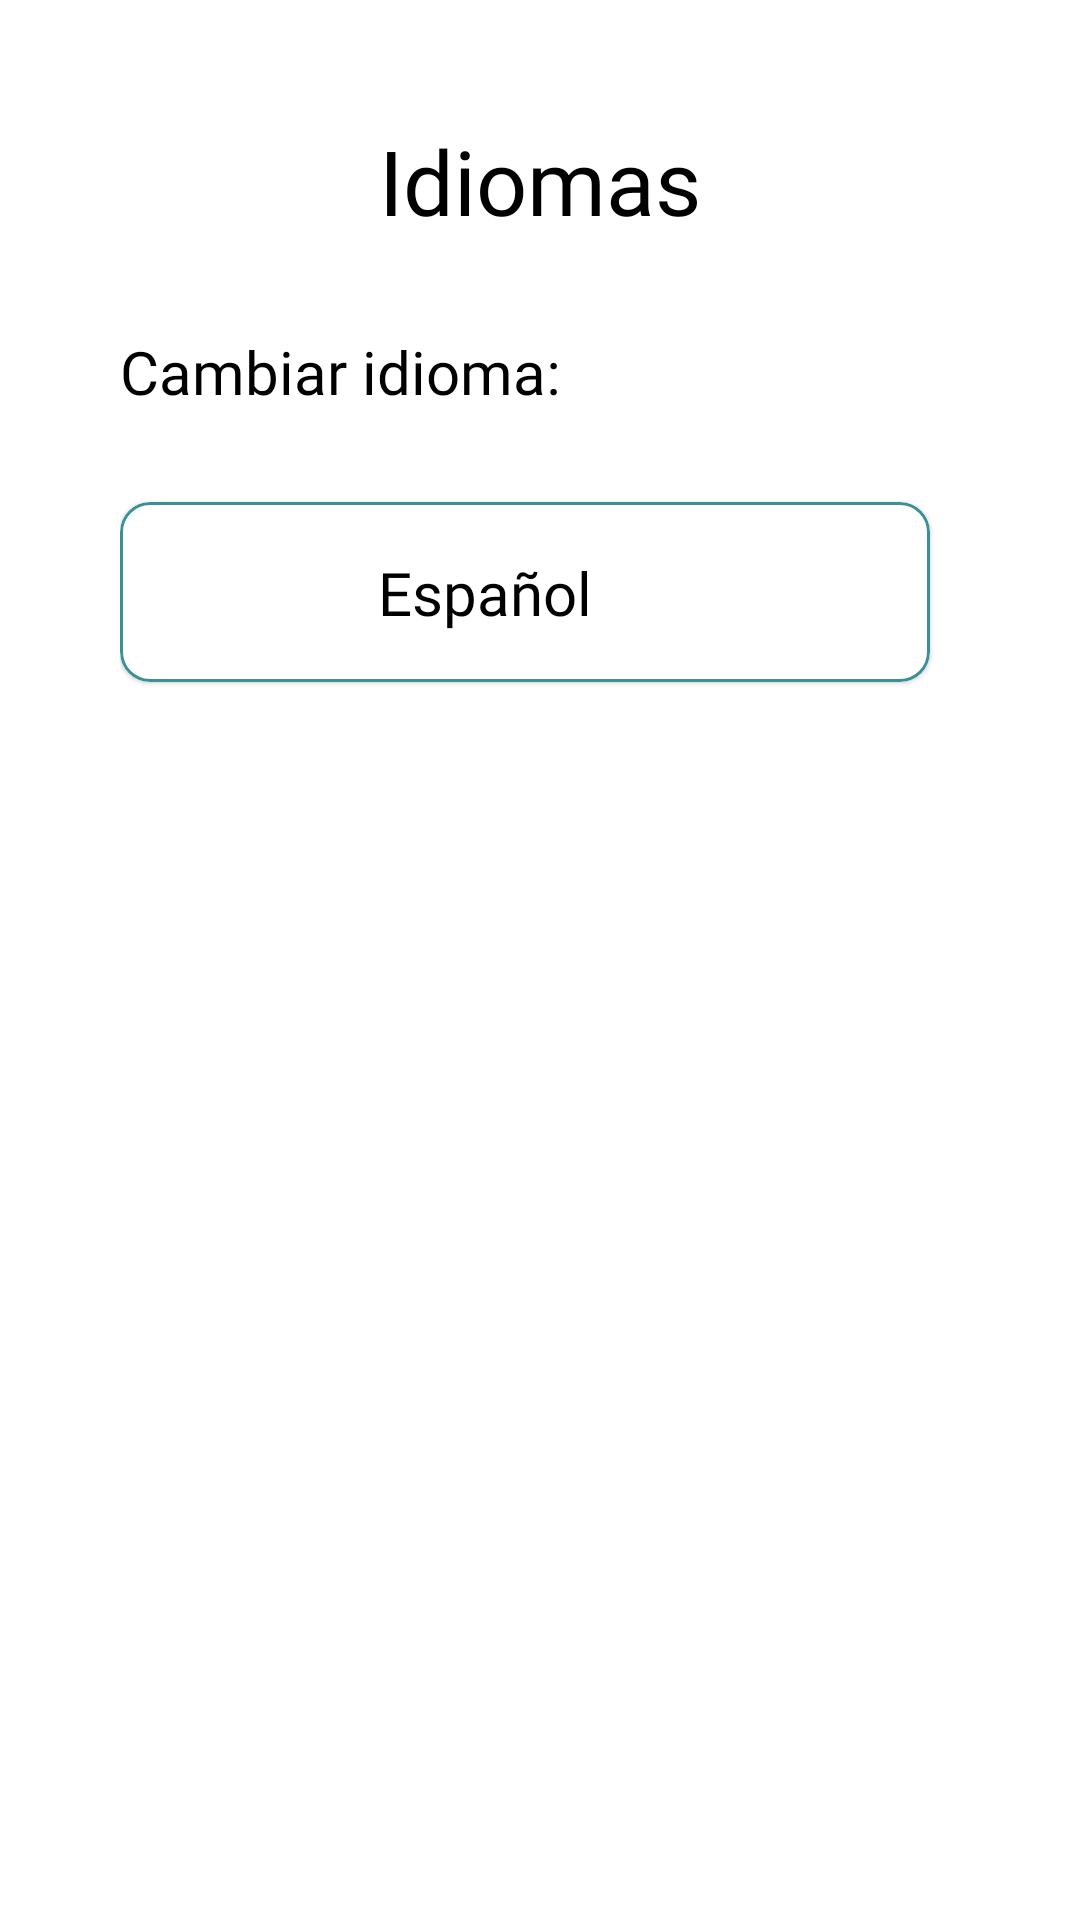

This screen was rendered from an Android layout file. Write that file and the resources it references.
<!-- AndroidManifest.xml: application theme Theme.BerserkerWeightlifting -->
<!-- res/layout/fragment_idiomas_screen.xml -->
<?xml version="1.0" encoding="utf-8"?>
<LinearLayout xmlns:android="http://schemas.android.com/apk/res/android"
    xmlns:tools="http://schemas.android.com/tools"
    android:layout_width="match_parent"
    android:layout_height="match_parent"
    xmlns:app="http://schemas.android.com/apk/res-auto"
    android:orientation="vertical"
    android:paddingStart="40dp"
    android:paddingEnd="40dp"
    android:paddingTop="40dp"
    tools:context=".ui.IdiomasScreenFragment">

    <TextView
        android:layout_width="wrap_content"
        android:layout_height="wrap_content"
        android:fontFamily="@font/redrosemedium"
        android:textSize="30sp"
        android:textColor="@color/black"
        android:text="Idiomas"
        android:layout_gravity="center"
        android:layout_marginBottom="30dp"
        />
    <TextView
        android:layout_width="wrap_content"
        android:layout_height="wrap_content"
        android:fontFamily="@font/redroselight"
        android:textSize="20sp"
        android:textColor="@color/black"
        android:text="Cambiar idioma:"
        android:layout_marginBottom="30dp"
        />

    <com.google.android.material.card.MaterialCardView
        android:id="@+id/mensual"
        android:layout_width="match_parent"
        android:layout_height="60dp"
        app:cardCornerRadius="10dp"
        android:layout_marginEnd="10dp"
        app:strokeColor="#379197"
        app:strokeWidth="1dp">
        <androidx.constraintlayout.widget.ConstraintLayout
            android:layout_width="match_parent"
            android:layout_height="match_parent">


            <TextView
                android:layout_width="wrap_content"
                android:layout_height="wrap_content"
                android:fontFamily="@font/redroselight"
                android:text="Español"
                android:textColor="@color/black"
                android:layout_marginStart="20dp"
                android:textSize="20dp"
                app:layout_constraintBottom_toBottomOf="@+id/imageView"
                app:layout_constraintStart_toEndOf="@+id/imageView"
                app:layout_constraintTop_toTopOf="@+id/imageView" />

            <ImageView
                android:id="@+id/imageView"
                android:layout_width="50dp"
                android:layout_height="50dp"
                android:layout_marginStart="16dp"
                android:src="@drawable/spanish_flag"
                app:layout_constraintBottom_toBottomOf="parent"
                app:layout_constraintStart_toStartOf="parent"
                app:layout_constraintTop_toTopOf="parent" />

        </androidx.constraintlayout.widget.ConstraintLayout>
    </com.google.android.material.card.MaterialCardView>


</LinearLayout>
<!-- resources referenced by this layout -->
<resources>
  <color name="black">#FF000000</color>
  <style name="Theme.BerserkerWeightlifting" parent="Theme.MaterialComponents.DayNight.NoActionBar">
          
          <item name="colorPrimary">@color/green_800</item>
          <item name="colorPrimaryVariant">@color/green_900</item>
          <item name="colorOnPrimary">@color/green_700</item>
  
          
          <item name="colorSecondary">@color/green_600</item>
          <item name="colorSecondaryVariant">@color/green_500</item>
          <item name="colorOnSecondary">@color/black</item>
          
          <item name="android:statusBarColor" tools:targetApi="l">?attr/colorPrimaryVariant</item>
          
      </style>
  <color name="green_800">#00695C</color>
  <color name="green_900">#004D40</color>
  <color name="green_700">#00796B</color>
  <color name="green_600">#00897B</color>
  <color name="green_500">#009688</color>v
</resources>
